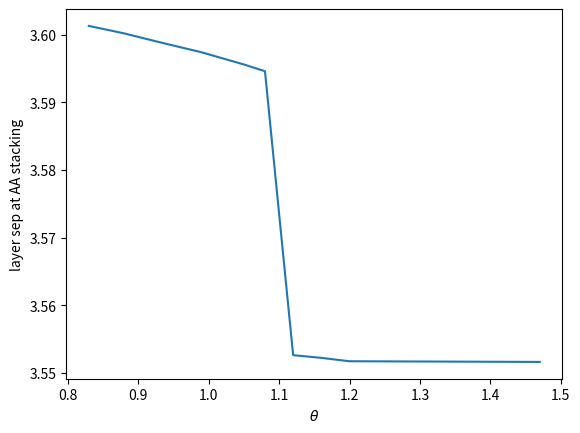

This figure's Python source: (Note: this script raises an exception after producing the figure.)
import numpy as np 
import matplotlib.pyplot as plt 

theta = np.array([0.83,0.88,0.93, 0.99,1.05,1.08,1.12,1.16,1.2,1.47])
aa_sep = np.array([3.6013,3.6002,3.5989,3.5974,3.5956,3.5946,3.5526,3.5522,3.5517,3.5516])
ab_sep = np.array([3.4027,3.4028,3.4028,3.4028,3.4029,3.4029,3.4042,3.4048,3.4055,3.4110])

plt.plot(theta,aa_sep)
plt.xlabel(r"$\theta$")
plt.ylabel("layer sep at AA stacking")
plt.savefig("../figures/POD_best_fit_tblg_aa_sep.png")
plt.clf()
plt.plot(theta,ab_sep)
plt.xlabel(r"$\theta$")
plt.ylabel("layer sep at AB stacking")
plt.savefig("../figures/POD_best_fit_tblg_ab_sep.png")
plt.clf()
plt.plot(theta,aa_sep-ab_sep)
plt.xlabel(r"$\theta$")
plt.ylabel("corrugation")
plt.savefig("../figures/POD_best_fit_tblg_corrugation.png")
